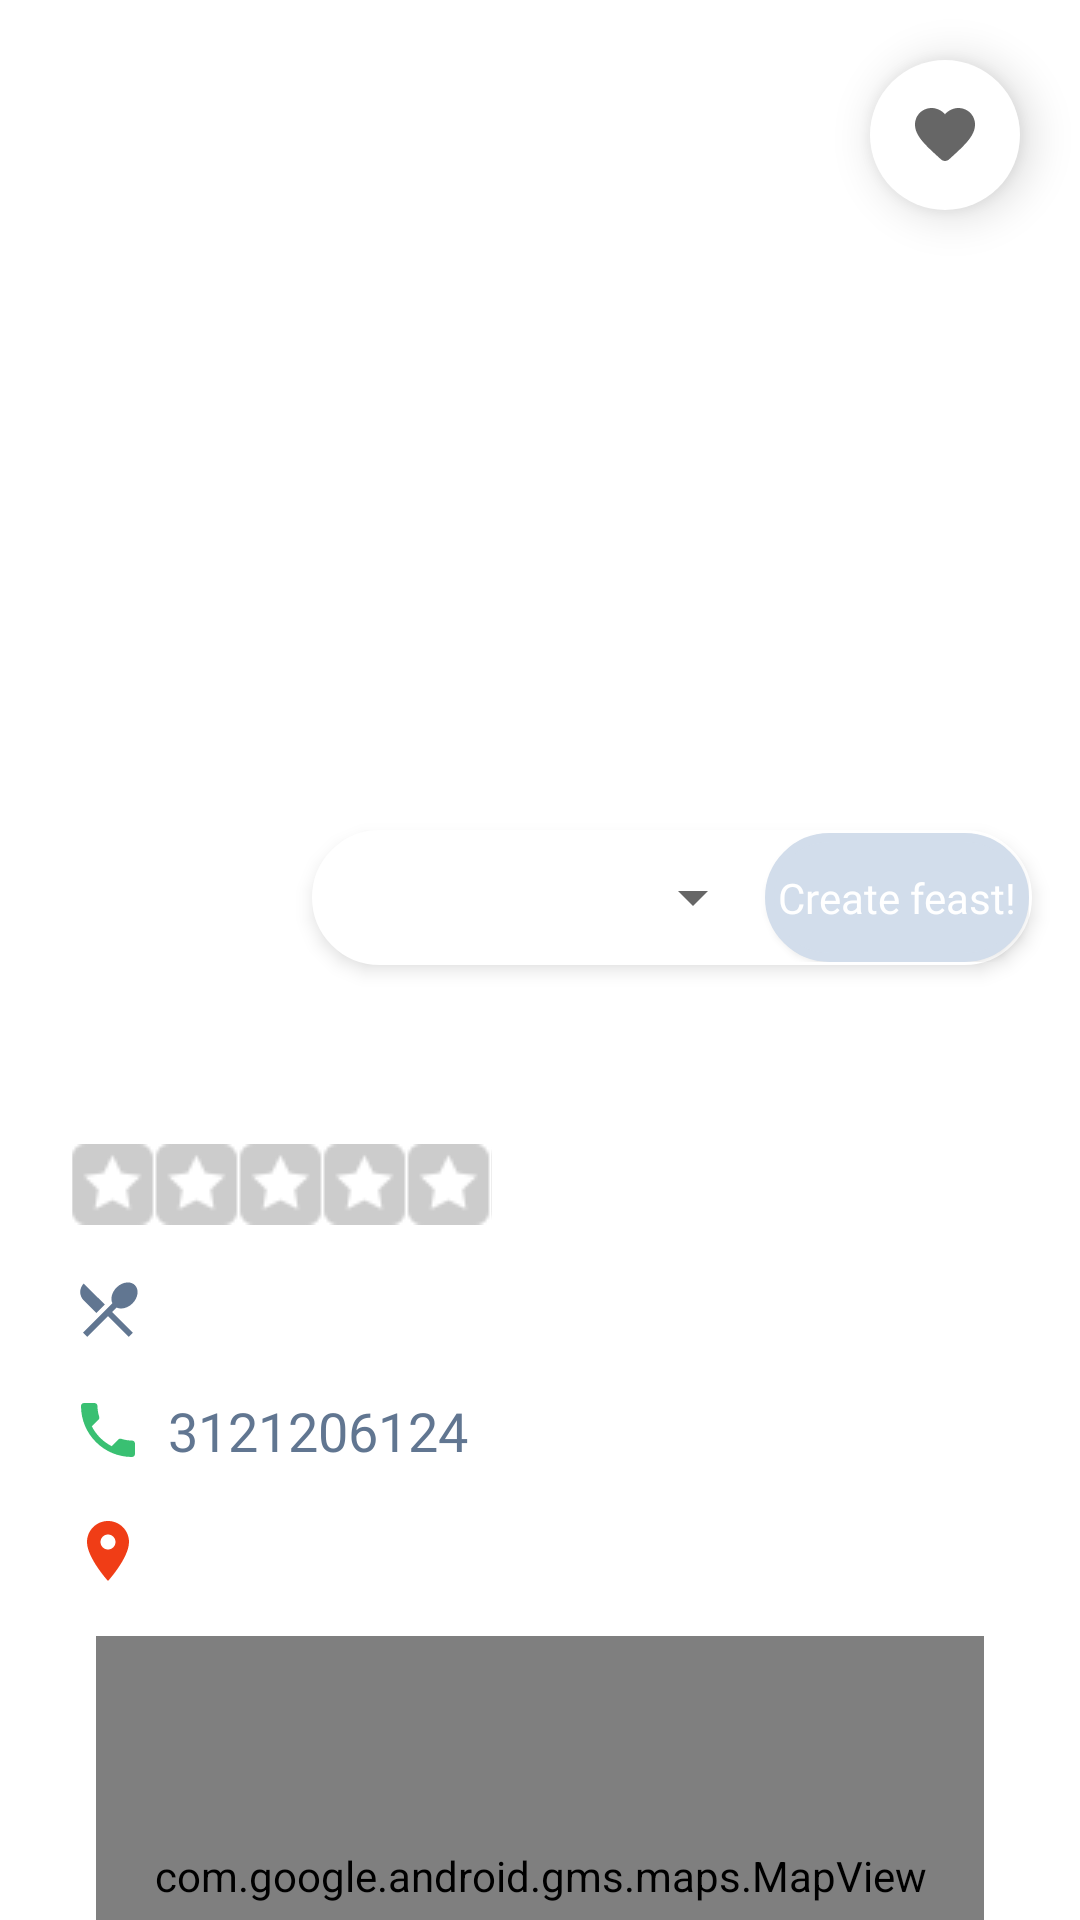

Write the Android layout XML for this screen, with the resource values it uses.
<!-- AndroidManifest.xml: application theme Theme.FBUApp -->
<!-- res/layout/fragment_details_create.xml -->
<?xml version="1.0" encoding="utf-8"?>
<androidx.coordinatorlayout.widget.CoordinatorLayout xmlns:android="http://schemas.android.com/apk/res/android"
    xmlns:app="http://schemas.android.com/apk/res-auto"
    xmlns:tools="http://schemas.android.com/tools"
    xmlns:map="http://schemas.android.com/apk/res-auto"
    android:layout_width="match_parent"
    android:layout_height="match_parent"
    android:background="@color/white">

    <androidx.core.widget.NestedScrollView
        android:layout_width="fill_parent"
        android:layout_height="fill_parent"
        android:fillViewport="true" >

        <RelativeLayout
            android:layout_width="fill_parent"
            android:layout_height="fill_parent">

            
            <ImageView
                android:id="@+id/ivBusinessImage"
                android:layout_width="match_parent"
                android:layout_height="300dp"
                android:scaleType="centerCrop"
                tools:srcCompat="@tools:sample/avatars" />

            <ImageButton
                android:id="@+id/btnLike"
                android:layout_width="50dp"
                android:layout_height="50dp"
                android:layout_alignTop="@+id/ivBusinessImage"
                android:layout_alignEnd="@+id/ivBusinessImage"
                android:layout_marginEnd="20dp"
                android:layout_marginTop="20dp"
                android:elevation="9dp"
                android:background="@drawable/rounded_button"
                app:srcCompat="@drawable/ic_round_favorite" />

            <TextView
                android:id="@+id/tvName"
                android:layout_width="wrap_content"
                android:layout_height="wrap_content"
                android:layout_below="@+id/llCreateVisit"
                android:layout_alignParentStart="true"
                android:layout_marginStart="24dp"
                android:layout_marginTop="32dp"
                android:layout_marginEnd="24dp"
                android:fontFamily="@font/open_sans_bold"
                android:textColor="@color/darkest_grey"
                android:textSize="28sp"
                tools:text="Restaurant name" />


            <RatingBar
                android:id="@+id/rbRating"
                android:layout_width="wrap_content"
                android:layout_height="27dp"
                android:layout_below="@id/tvName"
                android:layout_alignStart="@+id/tvName"
                android:secondaryProgressTint="@android:color/transparent"
                android:indeterminateDrawable="@drawable/star"
                android:layout_marginTop="12dp"
                android:numStars="5"
                android:stepSize="1.0"
                android:progressDrawable="@drawable/yelp_progress_bar" />

            <TextView
                android:id="@+id/tvPrice"
                android:layout_width="wrap_content"
                android:layout_height="wrap_content"
                android:layout_marginTop="16dp"
                android:layout_below="@+id/rbRating"
                android:layout_alignStart="@+id/rbRating"
                android:fontFamily="@font/open_sans_bold"
                android:textColor="@color/dark_grey"
                android:textStyle="bold"
                android:textSize="18sp"
                tools:text="$$$ · "/>

            <TextView
                android:id="@+id/tvCategories"
                android:layout_width="wrap_content"
                android:layout_height="wrap_content"
                android:layout_below="@+id/rbRating"
                android:layout_alignTop="@+id/tvPrice"
                android:layout_toEndOf="@id/tvPrice"
                android:layout_marginEnd="24dp"
                android:fontFamily="@font/open_sans"
                android:textColor="@color/dark_grey"
                android:textStyle="italic"
                android:textSize="18sp"
                tools:text="pizza, italian, burgers"
                android:drawablePadding="4dp"
                app:drawableLeftCompat="@drawable/ic_menu"
                android:drawableTint="@color/dark_grey" />
            <TextView
                android:id="@+id/tvTelephone"
                android:layout_width="wrap_content"
                android:layout_height="wrap_content"
                android:layout_marginTop="16dp"
                android:layout_below="@+id/tvCategories"
                android:layout_alignStart="@+id/rbRating"
                android:layout_marginEnd="24dp"
                android:fontFamily="@font/open_sans"
                android:textColor="@color/dark_grey"
                android:textSize="18sp"
                android:text="3121206124"
                android:background="?android:attr/selectableItemBackground"
                android:drawablePadding="8dp"
                app:drawableLeftCompat="@drawable/ic_phone" />

            <TextView
                android:id="@+id/tvAddress"
                android:layout_width="wrap_content"
                android:layout_height="wrap_content"
                android:layout_marginTop="16dp"
                android:layout_below="@+id/tvTelephone"
                android:layout_alignStart="@+id/tvTelephone"
                android:layout_marginEnd="24dp"
                android:fontFamily="@font/open_sans"
                android:textColor="@color/dark_grey"
                android:textSize="18sp"
                tools:text="177A Bleecker Street"
                android:drawablePadding="4dp"
                app:drawableLeftCompat="@drawable/ic_location" />

            <com.google.android.gms.maps.MapView
                android:id="@+id/mvLocation"
                map:liteMode="true" map:mapType="none"
                android:layout_width="match_parent"
                android:layout_height="160dp"
                android:layout_below="@id/tvAddress"
                android:layout_marginTop="16dp"
                android:layout_marginHorizontal="32dp"/>

            <TextView
                android:id="@+id/tvHours"
                android:layout_width="wrap_content"
                android:layout_height="wrap_content"
                android:layout_below="@+id/mvLocation"
                android:layout_alignStart="@+id/tvAddress"
                android:layout_marginTop="20dp"
                android:visibility="gone"
                android:fontFamily="@font/open_sans_bold"
                android:textColor="@color/darkest_grey"
                android:textSize="18sp"
                android:textStyle="bold"
                android:text="Open hours: "/>


            <androidx.recyclerview.widget.RecyclerView
                android:id="@+id/rvHours"
                android:layout_marginTop="10dp"
                android:layout_marginHorizontal="24dp"
                android:layout_marginBottom="24dp"
                android:layout_below="@+id/tvHours"
                android:layout_width="match_parent"
                android:layout_height="wrap_content" />

            <LinearLayout
                android:id="@+id/llCreateVisit"
                android:layout_width="wrap_content"
                android:layout_height="45dp"
                android:layout_alignBottom="@+id/ivBusinessImage"
                android:layout_alignParentEnd="true"
                android:layout_marginEnd="16dp"
                android:layout_marginBottom="-22dp"
                android:background="@drawable/spinner_background"
                android:backgroundTint="@color/white"
                android:orientation="horizontal"
                android:elevation="4dp"
                app:layout_anchor="@id/ivBusinessImage"
                app:layout_anchorGravity="bottom|end">

                <Button
                    android:id="@+id/btnDate"
                    style="?android:spinnerStyle"
                    android:layout_width="140dp"
                    android:layout_height="wrap_content"
                    android:layout_marginStart="10dp"
                    android:fontFamily="@font/open_sans"
                    android:textColor="@color/black"
                    android:textSize="14sp"
                    tools:text="13 JUL 2021" />

                <Button
                    android:id="@+id/btnCreateVisit"
                    android:layout_width="wrap_content"
                    android:layout_height="wrap_content"
                    android:background="@drawable/spinner_background"
                    android:fontFamily="@font/open_sans_bold"
                    android:textAllCaps="false"
                    android:textColor="@color/white"
                    android:textSize="14sp"
                    android:text="Create feast!" />

            </LinearLayout>

        </RelativeLayout>

    </androidx.core.widget.NestedScrollView>

</androidx.coordinatorlayout.widget.CoordinatorLayout>
<!-- resources referenced by this layout -->
<resources>
  <color name="black">#FF000000</color>
  <color name="dark_grey">#617691</color>
  <color name="darkest_grey">#12263F</color>
  <color name="white">#FFFFFFFF</color>
  <!-- drawable ic_location (drawable) -->
  <vector xmlns:android="http://schemas.android.com/apk/res/android"
      android:width="24dp"
      android:height="24dp"
      android:viewportWidth="24"
      android:viewportHeight="24"
      android:tint="@color/red_orange">
    <path
        android:fillColor="@android:color/white"
        android:pathData="M12,2C8.13,2 5,5.13 5,9c0,5.25 7,13 7,13s7,-7.75 7,-13c0,-3.87 -3.13,-7 -7,-7zM12,11.5c-1.38,0 -2.5,-1.12 -2.5,-2.5s1.12,-2.5 2.5,-2.5 2.5,1.12 2.5,2.5 -1.12,2.5 -2.5,2.5z"/>
  </vector>
  <!-- drawable ic_menu (drawable) -->
  <vector android:height="24dp" android:tint="#12263F"
      android:viewportHeight="24" android:viewportWidth="24"
      android:width="24dp" xmlns:android="http://schemas.android.com/apk/res/android">
      <path android:fillColor="@android:color/white" android:pathData="M8.1,13.34l2.83,-2.83L3.91,3.5c-1.56,1.56 -1.56,4.09 0,5.66l4.19,4.18zM14.88,11.53c1.53,0.71 3.68,0.21 5.27,-1.38 1.91,-1.91 2.28,-4.65 0.81,-6.12 -1.46,-1.46 -4.2,-1.1 -6.12,0.81 -1.59,1.59 -2.09,3.74 -1.38,5.27L3.7,19.87l1.41,1.41L12,14.41l6.88,6.88 1.41,-1.41L13.41,13l1.47,-1.47z"/>
  </vector>
  <!-- drawable ic_phone (drawable) -->
  <vector android:height="24dp" android:tint="#39C072"
      android:viewportHeight="24" android:viewportWidth="24"
      android:width="24dp" xmlns:android="http://schemas.android.com/apk/res/android">
      <path android:fillColor="@android:color/white" android:pathData="M6.62,10.79c1.44,2.83 3.76,5.14 6.59,6.59l2.2,-2.2c0.27,-0.27 0.67,-0.36 1.02,-0.24 1.12,0.37 2.33,0.57 3.57,0.57 0.55,0 1,0.45 1,1V20c0,0.55 -0.45,1 -1,1 -9.39,0 -17,-7.61 -17,-17 0,-0.55 0.45,-1 1,-1h3.5c0.55,0 1,0.45 1,1 0,1.25 0.2,2.45 0.57,3.57 0.11,0.35 0.03,0.74 -0.25,1.02l-2.2,2.2z"/>
  </vector>
  <!-- drawable rounded_button (drawable) -->
  <?xml version="1.0" encoding="utf-8"?>
  <shape xmlns:android="http://schemas.android.com/apk/res/android"
      android:shape="rectangle">
  
      <solid android:color="@android:color/white"/>
      <corners android:radius="200dp"/>
      <padding android:bottom="5dp" android:left="5dp" android:right="5dp" android:top="5dp"/>
  
  </shape>
  <!-- drawable spinner_background (drawable) -->
  <?xml version="1.0" encoding="utf-8"?>
  <shape xmlns:android="http://schemas.android.com/apk/res/android">
      <solid android:color="@color/grey"/>
  
      <stroke android:width="3dp"
          android:color="@color/grey"
          />
  
      <padding android:left="1dp"
          android:top="1dp"
          android:right="1dp"
          android:bottom="1dp"
          />
  
      <corners
          android:topLeftRadius="30dp"
          android:topRightRadius="30dp"
          android:bottomLeftRadius="30dp"
          android:bottomRightRadius="30dp"/>
  </shape>
  <!-- drawable yelp_progress_bar (drawable) -->
  <?xml version="1.0" encoding="utf-8"?>
  <layer-list xmlns:android="http://schemas.android.com/apk/res/android">
      <item android:id="@android:id/background"
          android:drawable="@drawable/star_back" />
      <item android:id="@android:id/secondaryProgress"
          android:drawable="@drawable/star_back" />
      <item android:id="@android:id/progress"
          android:drawable="@drawable/star" />
  </layer-list>
  <color name="red_orange">#F03D16</color>
  <color name="grey">#D2DDEB</color>
  <color name="orange">#F65C36</color>
  <color name="teal_200">#FF03DAC5</color>
  <color name="teal_700">#FF018786</color>
  <style name="MyActionBarWidgetTheme" parent="@android:style/Theme.Holo">
          <item name="android:textColorHint">@color/white</item>
      </style>
</resources>
